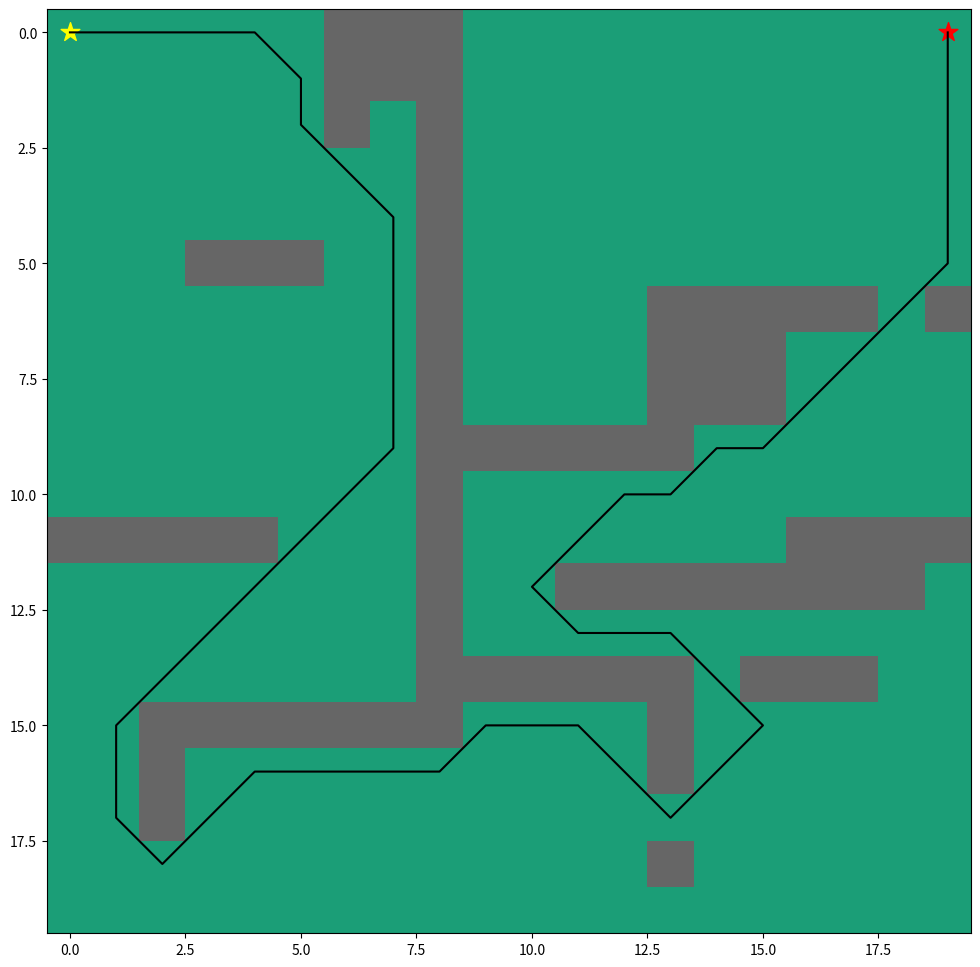

Here is the Python script that generated this plot:
# [redacted]
# An implementation of the A* algorithm
# Finding the shortest path on a grid/maze
# Pseudo code: https://isaaccomputerscience.org/concepts/dsa_search_a_star?examBoard=all&stage=all

import numpy as np
import matplotlib.pyplot as plt

class Node:
    def __init__(self, coord=None, parent=None):
        self.coord = coord
        self.parent = parent
        self.large_num = 100
        self.f = self.large_num
        self.g = self.large_num

    # defining comparision between nodes    
    def __eq__(self, other):
        return self.coord == other.coord
    
    def __lt__(self, other):
        return self.f < other.f
    
    def __gt__(self, other):
        return self.f > other.f

class AStar:
    def __init__(self, Grid, goal_coord, move_diagonal=True):
        self.grid_ = Grid
        self.goal_node = Node(goal_coord)

        if move_diagonal:
            self.neighbor_vectors = [(1, 0), (-1, 0), (0, 1), (0, -1), (1, 1), (-1, 1), (1, -1), (-1, -1)]
        else:
            self.neighbor_vectors = [(1, 0), (-1, 0), (0, 1), (0, -1)]
        
        self.visited = []
        self.unvisited = []
        # add all nodes to unvisited with default high cost and null parent
        for m in range(self.grid_.shape[0]):
            for n in range(self.grid_.shape[1]):
                self.unvisited.append(Node((m, n)))

        self.max_iter_ = self.grid_.shape[0] * self.grid_.shape[1]
        self.path_= []

    def heuristic(self, node):
        """ Euclidean Distance Heuristic """
        h = np.sqrt((node.coord[0] - self.goal_node.coord[0]) ** 2 + (node.coord[1] - self.goal_node.coord[1]) ** 2)
        return h
    
    def search(self, start_coord):
        start_node = Node(start_coord)
        start_node = self.unvisited[self.unvisited.index(start_node)]
        start_node.g = 0
        start_node.f = self.heuristic(start_node)

        iter = 0
        while len(self.unvisited) > 0:
            iter += 1
            if iter > self.max_iter_:
                print("goal not found in time")
                break

            current_node = self.unvisited[self.unvisited.index(min(self.unvisited))]

            if current_node == self.goal_node:
                self.visited.append(current_node)
                self.unvisited.remove(current_node)
                break

            else:
                nbr_list = []
                for v in self.neighbor_vectors:
                    nbr_coord = (current_node.coord[0] + v[0], current_node.coord[1] + v[1])
                    nbr_node = Node(nbr_coord)
                    if nbr_node in self.unvisited:
                        if self.grid_[nbr_coord[0]][nbr_coord[1]] != 1: # Walls are marked with 1
                            nbr_list.append(self.unvisited[self.unvisited.index(nbr_node)])
                        else:
                            continue
                    else:
                        continue

                for nbr in nbr_list:
                    if not nbr in self.visited:
                        g_new = current_node.g + self.grid_[nbr.coord[0]][nbr.coord[1]]
                        if g_new < nbr.g:
                            nbr.g = g_new
                            nbr.f = nbr.g + self.heuristic(nbr)
                            nbr.parent = current_node
                
                self.visited.append(current_node)
                self.unvisited.remove(current_node)
                print(iter)

        self.return_path(current_node)

    def return_path(self, current_node):
        path = []
        current = current_node
        while current is not None:
            path.append(current.coord)
            current = current.parent
        self.path_ = path[::-1]  # Return reversed path


if __name__ == '__main__':    
    # Example Test Grid: https://www.analytics-link.com/post/2018/09/14/applying-the-a-path-finding-algorithm-in-python-part-1-2d-square-Grid
    Grid = np.array([
        [0, 0, 0, 0, 0, 0, 1, 1, 1, 0, 0, 0, 0, 0, 0, 0, 0, 0, 0, 0],
        [0, 0, 0, 0, 0, 0, 1, 1, 1, 0, 0, 0, 0, 0, 0, 0, 0, 0, 0, 0],
        [0, 0, 0, 0, 0, 0, 1, 0, 1, 0, 0, 0, 0, 0, 0, 0, 0, 0, 0, 0],
        [0, 0, 0, 0, 0, 0, 0, 0, 1, 0, 0, 0, 0, 0, 0, 0, 0, 0, 0, 0],
        [0, 0, 0, 0, 0, 0, 0, 0, 1, 0, 0, 0, 0, 0, 0, 0, 0, 0, 0, 0],
        [0, 0, 0, 1, 1, 1, 0, 0, 1, 0, 0, 0, 0, 0, 0, 0, 0, 0, 0, 0],
        [0, 0, 0, 0, 0, 0, 0, 0, 1, 0, 0, 0, 0, 1, 1, 1, 1, 1, 0, 1],
        [0, 0, 0, 0, 0, 0, 0, 0, 1, 0, 0, 0, 0, 1, 1, 1, 0, 0, 0, 0],
        [0, 0, 0, 0, 0, 0, 0, 0, 1, 0, 0, 0, 0, 1, 1, 1, 0, 0, 0, 0],
        [0, 0, 0, 0, 0, 0, 0, 0, 1, 1, 1, 1, 1, 1, 0, 0, 0, 0, 0, 0],
        [0, 0, 0, 0, 0, 0, 0, 0, 1, 0, 0, 0, 0, 0, 0, 0, 0, 0, 0, 0],
        [1, 1, 1, 1, 1, 0, 0, 0, 1, 0, 0, 0, 0, 0, 0, 0, 1, 1, 1, 1],
        [0, 0, 0, 0, 0, 0, 0, 0, 1, 0, 0, 1, 1, 1, 1, 1, 1, 1, 1, 0],
        [0, 0, 0, 0, 0, 0, 0, 0, 1, 0, 0, 0, 0, 0, 0, 0, 0, 0, 0, 0],
        [0, 0, 0, 0, 0, 0, 0, 0, 1, 1, 1, 1, 1, 1, 0, 1, 1, 1, 0, 0],
        [0, 0, 1, 1, 1, 1, 1, 1, 1, 0, 0, 0, 0, 1, 0, 0, 0, 0, 0, 0],
        [0, 0, 1, 0, 0, 0, 0, 0, 0, 0, 0, 0, 0, 1, 0, 0, 0, 0, 0, 0],
        [0, 0, 1, 0, 0, 0, 0, 0, 0, 0, 0, 0, 0, 0, 0, 0, 0, 0, 0, 0],
        [0, 0, 0, 0, 0, 0, 0, 0, 0, 0, 0, 0, 0, 1, 0, 0, 0, 0, 0, 0],
        [0, 0, 0, 0, 0, 0, 0, 0, 0, 0, 0, 0, 0, 0, 0, 0, 0, 0, 0, 0]])

    start = (0, 0)
    goal = (0, 19)

    astar = AStar(Grid, goal)
    astar.search(start)

    path = astar.path_
    x = []
    y = []
    for i in (range(len(path))):
        x.append(path[i][0])
        y.append(path[i][1])
    # plot map and path
    fig, ax = plt.subplots(figsize=(12,12))
    ax.imshow(Grid, cmap=plt.cm.Dark2)
    ax.scatter(start[1],start[0], marker = "*", color = "yellow", s = 200)
    ax.scatter(goal[1],goal[0], marker = "*", color = "red", s = 200)
    ax.plot(y,x, color = "black")

    plt.show()